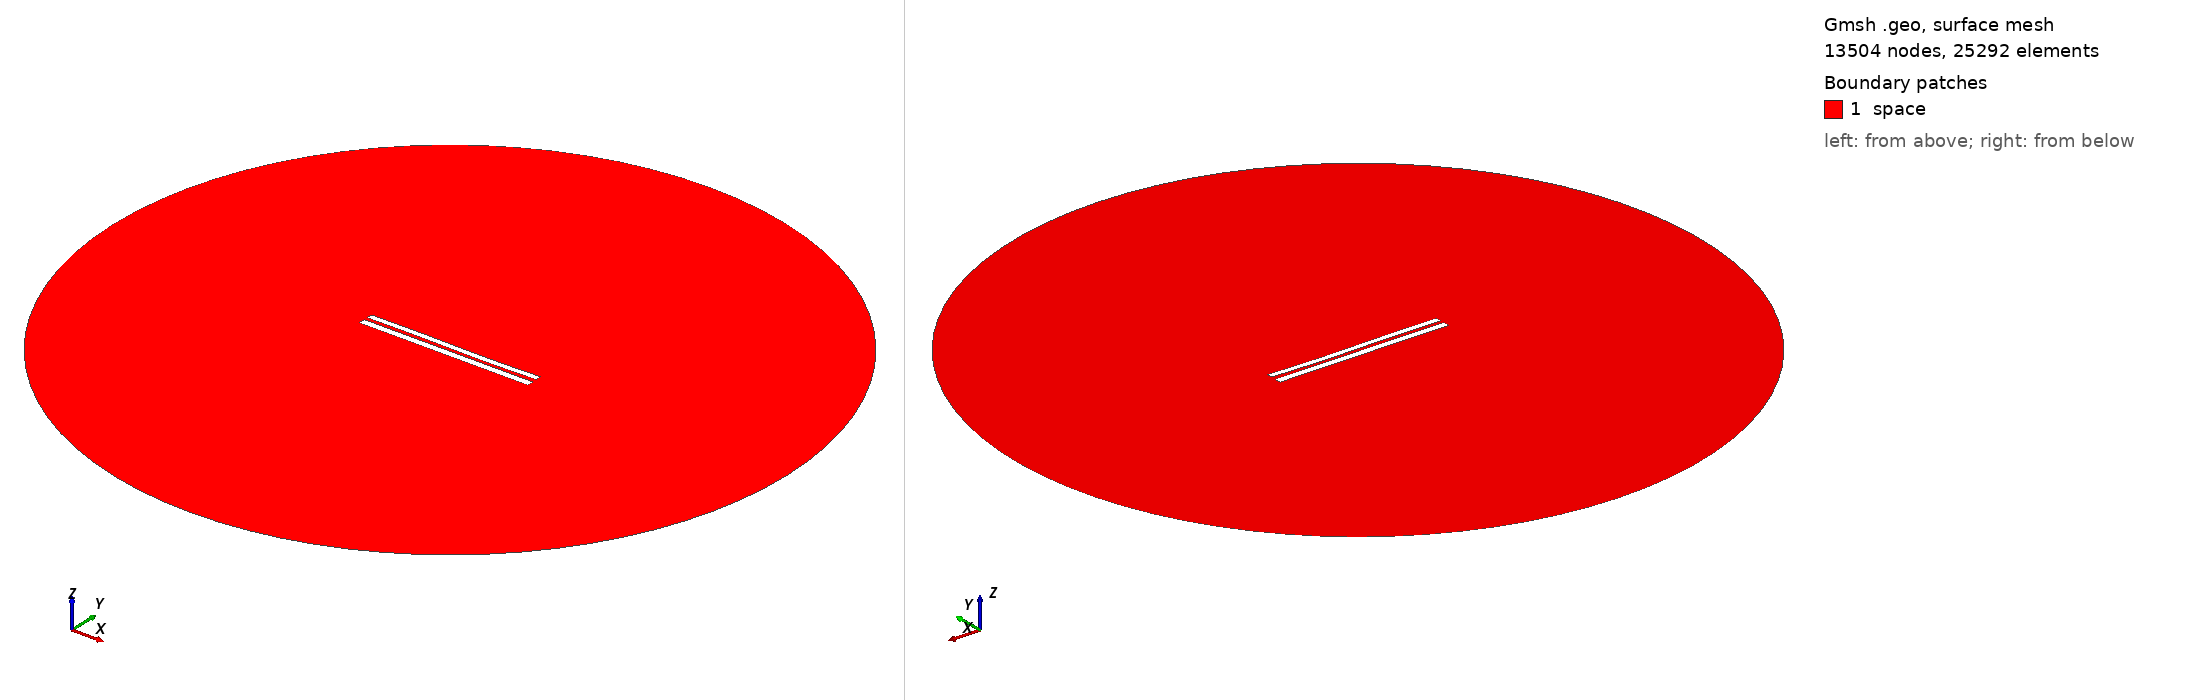

Gmsh geometry script, surface-meshed: 13504 nodes, 25292 surface elements. Boundary patches (legend numbers): 1 space. Left view from above one corner, right view from below the opposite corner. Legend entries are the model's physical surfaces. The drawing asked Gmsh for element sizes between 1% and 20% of the model's largest extent; the script's own settings can give other sizes.

=== 7798.geo (drawn) ===
//---------------------------------------
// Geometry kernel
//---------------------------------------

SetFactory("OpenCASCADE");



//---------------------------------------
// Parameters of the geometry
//---------------------------------------

// Overetch of the upper plate
overetch = 0.25;

// Distance between the plates
distance = 2.0;

// Discretization over the x axis (for the deformation)
nx = 50; 

// Length of the plate
L = 100 - overetch; 

// Number of modes
n = 4; 

// 1st mode coefficient
coeff(1) = 0.0;
beta(1) = 0.596864 * 3.1415926535 / L;

// 2nd mode coefficient
coeff(2) = -0.075;
beta(2) = 1.49418 * 3.1415926535 / L;

// 3rd mode coefficient
coeff(3) = 0.15;
beta(3) = 2.50025 * 3.1415926535 / L;

// 4th mode coefficient
coeff(4) = 0.0;
beta(4) = 3.49999 * 3.1415926535 / L;



//---------------------------------------
// Upper plate (deformed rectangle)
//---------------------------------------

// Coordiantes of the upper plate
xmin = -50;
xmax = 50 - overetch;

// Height of the upper plate
yheight = 4 - 2 * overetch;

// Indexes of the points
UpperID[] = {};
LowerID[] = {};
LeftID[] = {};
RightID[] = {};

// Point index
p = 1;

// Horizontal edges
For i In {1:nx}
    x = xmin + (i-1)*(xmax - xmin)/(nx-1);

    y_bottom = distance / 2 + overetch;
    For j In {1:n}
        C = (Cosh(beta(j)*L) + Cos(beta(j)*L)) / (Sinh(beta(j)*L) + Sin(beta(j)*L));
        y_bottom  = y_bottom + coeff(j) * (Cosh(beta(j)*(x+50)) - Cos(beta(j)*(x+50)) - C * (Sinh(beta(j)*(x+50)) - Sin(beta(j)*(x+50))));
    EndFor

    y_top = y_bottom + yheight;

    Point(p) = {x, y_top, 0, 1.0};
    UpperID[i] = p;
    p = p + 1;

    Point(p) = {x, y_bottom, 0, 1.0};
    LowerID[i] = p;
    p = p + 1;
EndFor

// Create point lists
UpperPts[] = {}; LowerPts[] = {};
For i In {1:nx}
  UpperPts[] += {UpperID[i]};
  LowerPts[] += {LowerID[i]};
EndFor

// Build splines
Spline(1) = {UpperPts[]};
Spline(2) = {LowerPts[]};
Line(3) = {LowerPts[nx-1], UpperPts[nx-1]};
Line(4) = {LowerPts[0], UpperPts[0]};

// Build the plane surface
Curve Loop(1) = {2, 3, -1, -4};
Plane Surface(1) = {1};



//---------------------------------------
// Lower plate (rectangle)
//---------------------------------------

// Vertices
Point(1001) = {-50, -1, 0, 1.0};
Point(1002) = { 50, -1, 0, 1.0};
Point(1003) = { 50,  -5, 0, 1.0};
Point(1004) = {-50,  -5, 0, 1.0};

// Edges
Line(5) = {1001, 1002};
Line(6) = {1002, 1003};
Line(7) = {1003, 1004};
Line(8) = {1004, 1001};

// Plane surface
Line Loop(2) = {5, 6, 7, 8};
Plane Surface(2) = {2}; 



//---------------------------------------
// Outer (fictious) boundary
//---------------------------------------

// Points
Point(1005) = {0, 0, 0};       // Center
Point(1006) = {200, 0, 0};     // Start point
Point(1007) = {0, 200, 0};     // 90 degrees
Point(1008) = {-200, 0, 0};    // 180 degrees
Point(1009) = {0, -200, 0};    // 270 degrees

// Circle arcs (each needs start, center, end)
Circle(9) = {1006, 1005, 1007};
Circle(10) = {1007, 1005, 1008};
Circle(11) = {1008, 1005, 1009};
Circle(12) = {1009, 1005, 1006};

// Plane surface for the entire domain
Curve Loop(3) = {9, 10, 11, 12};
Surface(3) = {3};

// Subtract the plates from the whole domain to obtain the actual domain where we want to solve the equations
BooleanDifference{ Surface{3}; Delete; }{ Surface{1}; Surface{2}; Delete; }




//---------------------------------------
// Transfinite Lines/Curves
//---------------------------------------

// Set the number of points on the boundaries
r = 7;

// Plates
Transfinite Curve {1, 2} = 50*r Using Progression 1;
Transfinite Curve {3, 4} = 2*r Using Progression 1;
Transfinite Line {5, 7} = 50*r Using Progression 1;
Transfinite Line {6, 8} = 2*r Using Progression 1;

// Outer boundary
Transfinite Line {9, 10, 11, 12} = 20 Using Progression 1;



//---------------------------------------
// Physical groups
//---------------------------------------                

// Physical curves (boundaries)
Physical Line("force_segment", 10) = {2};
Physical Line("upper_plate", 11) = {1, 3, 4};
Physical Line("lower_plate", 12) = {5, 6, 7, 8};
Physical Line("boundary", 20) = {9, 10, 11, 12};

// Physical Surfaces
Physical Surface("space", 30) = {3};



//---------------------------------------
// 6. Generate the Mesh
//---------------------------------------

// 2D mesh generation
Mesh 2;
